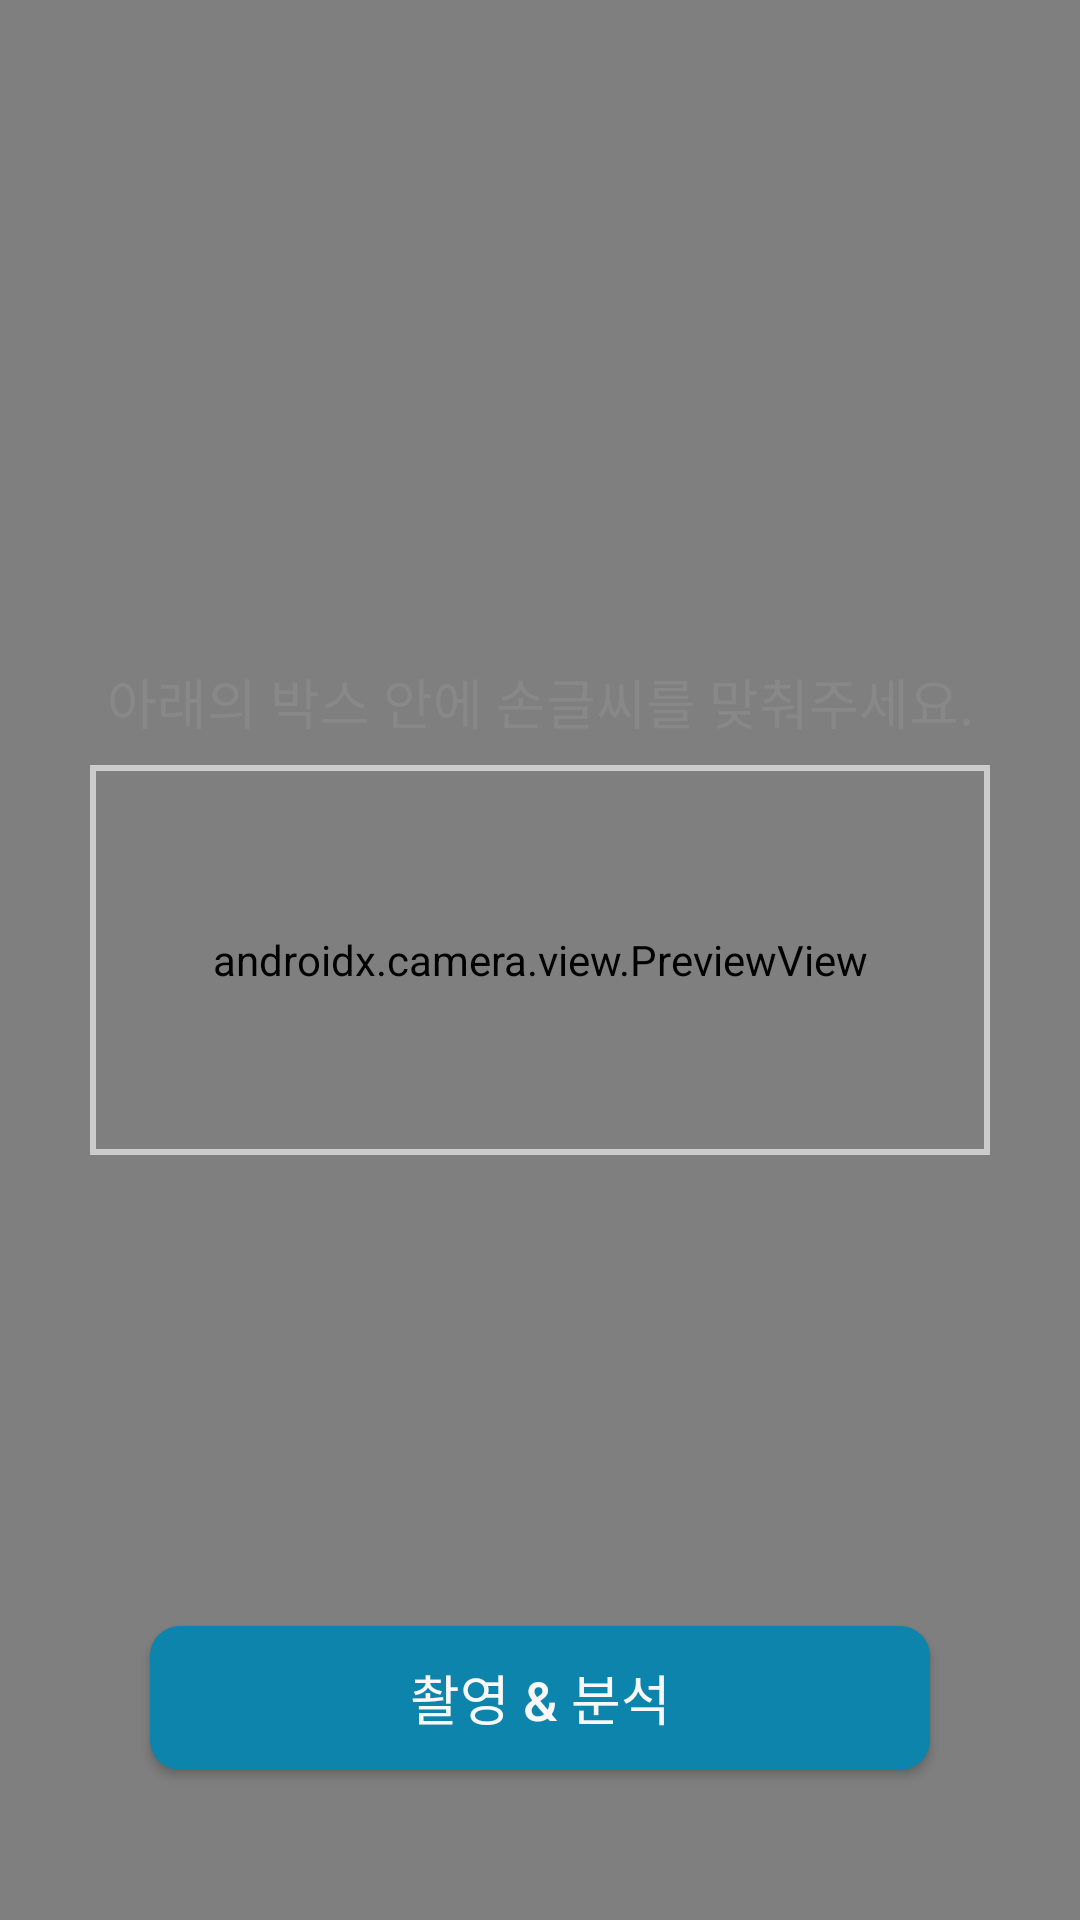

Reconstruct the res/layout file that produces this screen, plus the resources it refers to.
<!-- AndroidManifest.xml: application theme Theme.HandwritingClassification -->
<!-- res/layout/activity_camera.xml -->
<?xml version="1.0" encoding="utf-8"?>
<androidx.constraintlayout.widget.ConstraintLayout xmlns:android="http://schemas.android.com/apk/res/android"
    xmlns:app="http://schemas.android.com/apk/res-auto"
    xmlns:tools="http://schemas.android.com/tools"
    android:id="@+id/main"
    android:layout_width="match_parent"
    android:layout_height="match_parent"
    tools:context=".presentation.camera.CameraActivity">

    <androidx.camera.view.PreviewView
        android:id="@+id/camera_preview_view"
        android:layout_width="match_parent"
        android:layout_height="0dp"
        app:layout_constraintDimensionRatio="9:16"
        app:layout_constraintEnd_toEndOf="parent"
        app:layout_constraintStart_toStartOf="parent"
        app:layout_constraintTop_toTopOf="parent" />

    <View
        android:id="@+id/camera_guide_bounding_box"
        android:layout_width="@dimen/camera_guide_bounding_box_width"
        android:layout_height="@dimen/camera_guide_bounding_box_height"
        android:background="@drawable/camera_guide_bounding_box"
        app:layout_constraintBottom_toBottomOf="@id/camera_preview_view"
        app:layout_constraintEnd_toEndOf="@id/camera_preview_view"
        app:layout_constraintStart_toStartOf="@id/camera_preview_view"
        app:layout_constraintTop_toTopOf="@id/camera_preview_view" />

    <TextView
        android:id="@+id/camera_guide_text_view"
        android:layout_width="wrap_content"
        android:layout_height="wrap_content"
        android:layout_marginBottom="@dimen/camera_guide_bounding_box_margin"
        android:text="@string/camera_guide_bounding_box_desc"
        android:textColor="@color/textGray"
        android:textSize="@dimen/camera_guide_text_size"
        app:layout_constraintBottom_toTopOf="@id/camera_guide_bounding_box"
        app:layout_constraintEnd_toEndOf="@id/camera_guide_bounding_box"
        app:layout_constraintStart_toStartOf="@id/camera_guide_bounding_box" />

    <androidx.appcompat.widget.AppCompatButton
        android:id="@+id/camera_shutter_button"
        android:layout_width="match_parent"
        android:layout_height="wrap_content"
        android:layout_margin="@dimen/camera_button_margin"
        android:background="@drawable/all_button_background"
        android:text="@string/camera_button"
        android:textColor="@color/textWhite"
        android:textSize="@dimen/all_button_text_size"
        app:layout_constraintBottom_toBottomOf="parent"
        app:layout_constraintEnd_toEndOf="parent"
        app:layout_constraintStart_toStartOf="parent" />

</androidx.constraintlayout.widget.ConstraintLayout>
<!-- resources referenced by this layout -->
<resources>
  <color name="textGray">#888888</color>
  <color name="textWhite">#F8F8F8</color>
  <dimen name="all_button_text_size">18sp</dimen>
  <dimen name="camera_button_margin">50dp</dimen>
  <dimen name="camera_guide_bounding_box_height">130dp</dimen>
  <dimen name="camera_guide_bounding_box_margin">8dp</dimen>
  <dimen name="camera_guide_bounding_box_width">300dp</dimen>
  <dimen name="camera_guide_text_size">18sp</dimen>
  <!-- drawable all_button_background (drawable) -->
  <?xml version="1.0" encoding="utf-8"?>
  <shape xmlns:android="http://schemas.android.com/apk/res/android"
      android:shape="rectangle">
  
      <solid android:color="@color/primary" />
      <corners android:radius="@dimen/all_button_radius" />
  
  </shape>
  <!-- drawable camera_guide_bounding_box (drawable) -->
  <?xml version="1.0" encoding="utf-8"?>
  <shape xmlns:android="http://schemas.android.com/apk/res/android"
      android:shape="rectangle">
  
      <stroke
          android:width="@dimen/camera_guide_bounding_box_stroke_width"
          android:color="@color/border1" />
  
  </shape>
  <string name="camera_button">촬영 &amp; 분석</string>
  <string name="camera_guide_bounding_box_desc">아래의 박스 안에 손글씨를 맞춰주세요.</string>
  <style name="Theme.HandwritingClassification" parent="Base.Theme.HandwritingClassification" />
  <color name="primary">#0C84AC</color>
  <dimen name="all_button_radius">10dp</dimen>
  <dimen name="camera_guide_bounding_box_stroke_width">2dp</dimen>
  <color name="border1">#CCCCCC</color>
  <style name="Base.Theme.HandwritingClassification" parent="Theme.Material3.DayNight.NoActionBar">
          
          <item name="colorPrimary">@color/primary</item>
          <item name="android:statusBarColor">@color/primary</item>
          <item name="android:windowBackground">@color/background</item>
      </style>
  <color name="background">#F4F4FB</color>
</resources>
